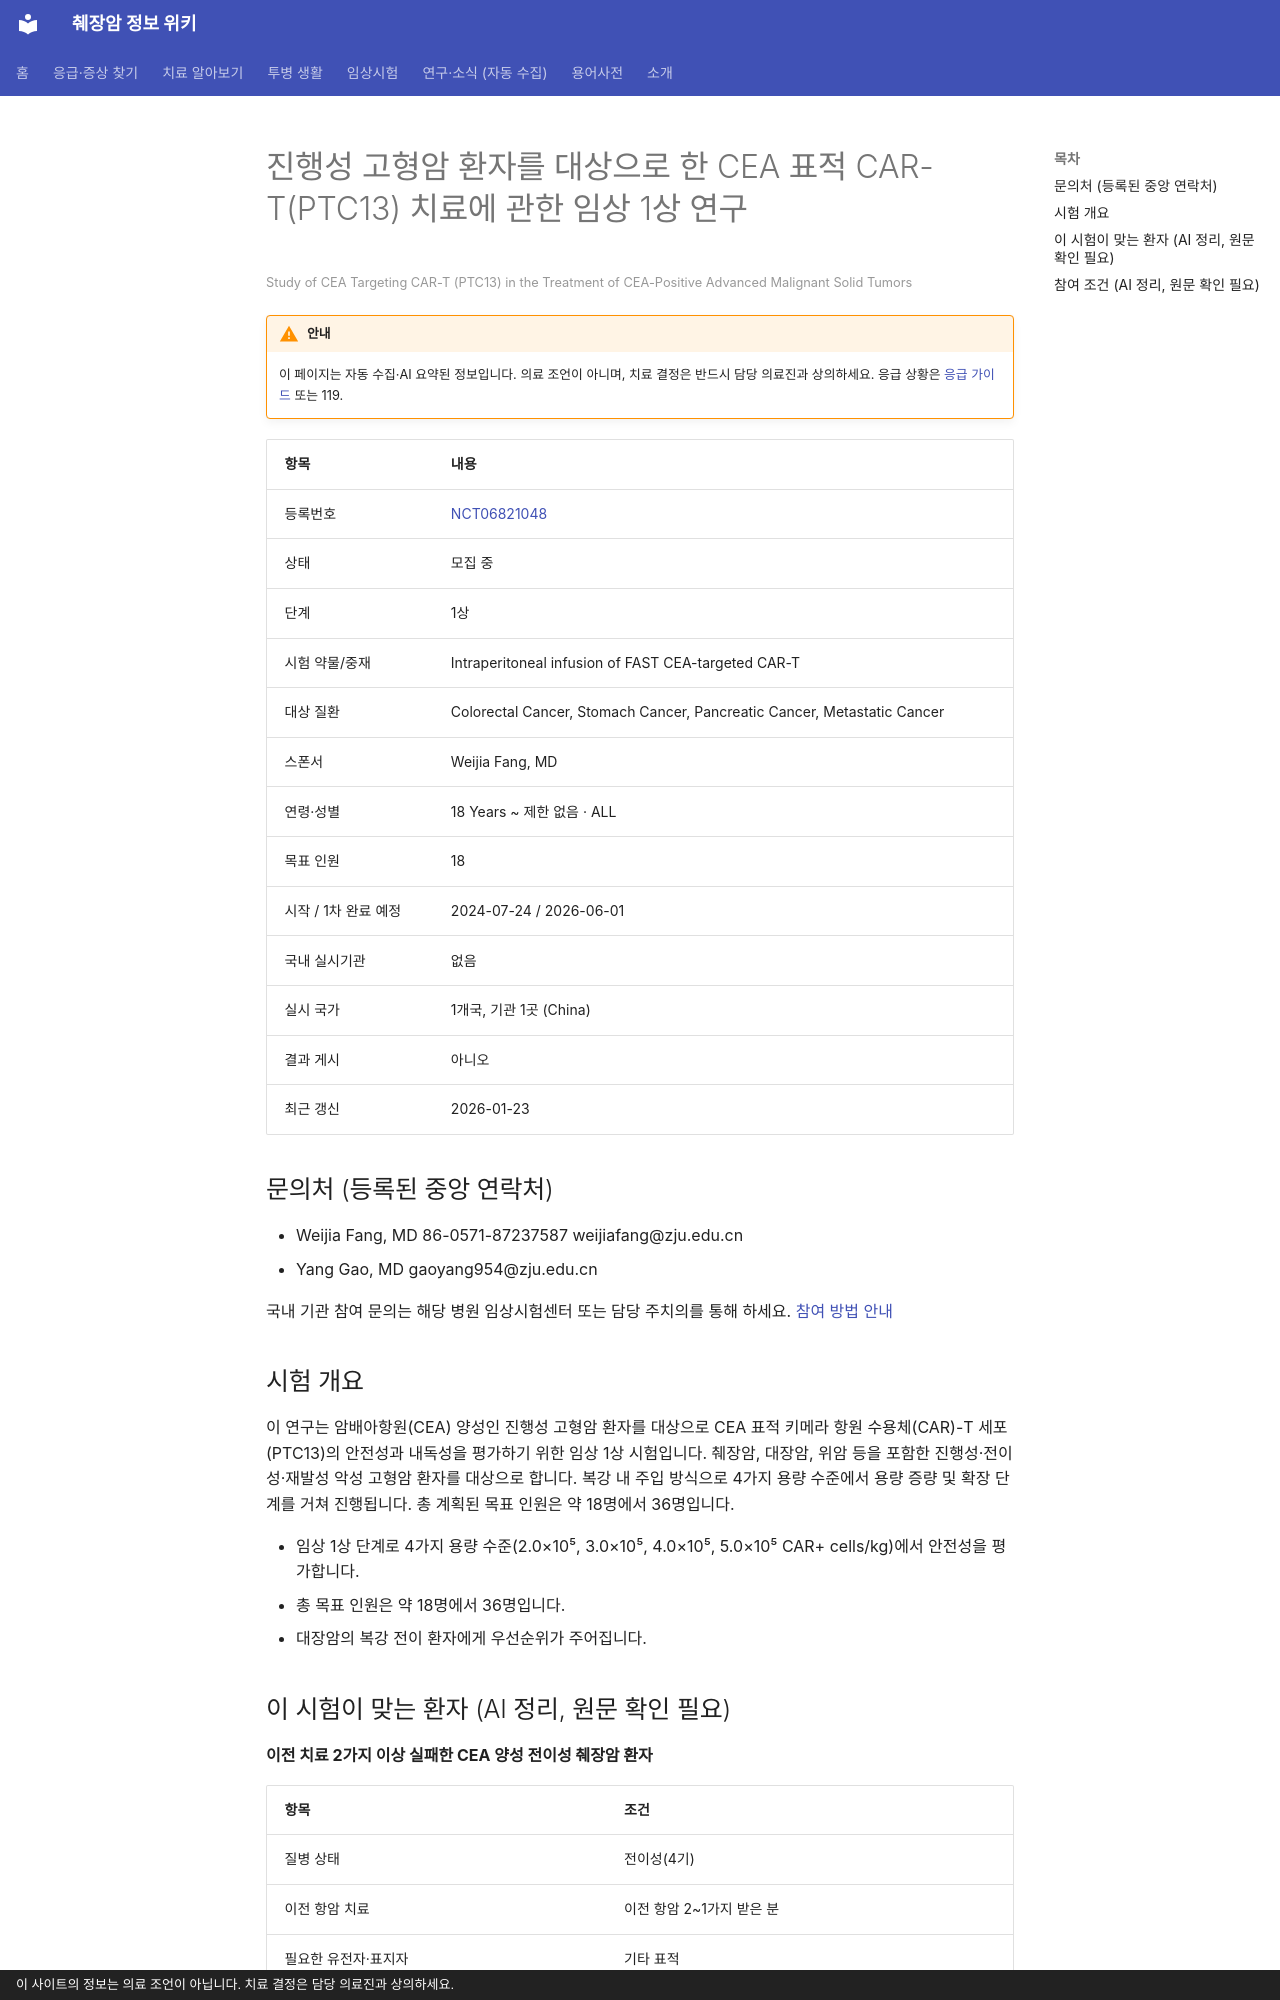

repository: hizorro88-rgb/papersearcher · page: _generated/trials/NCT06821048/index.html · generator: mkdocs · copyright: 이 사이트의 정보는 의료 조언이 아닙니다. 치료 결정은 담당 의료진과 상의하세요.

---
title: "NCT06821048 진행성 고형암 환자를 대상으로 한 CEA 표적 CAR-T(PTC13) 치료에 관한 임상 1상 연구"
description: "1상 · 모집 중"
comments: true
search:
  boost: 0.4
---

# 진행성 고형암 환자를 대상으로 한 CEA 표적 CAR-T(PTC13) 치료에 관한 임상 1상 연구

<small>Study of CEA Targeting CAR-T (PTC13) in the Treatment of CEA-Positive Advanced Malignant Solid Tumors</small>

!!! warning "안내"
    이 페이지는 자동 수집·AI 요약된 정보입니다. 의료 조언이 아니며, 치료 결정은 반드시 담당 의료진과 상의하세요. 응급 상황은 [응급 가이드](../../guides/emergency/index.md) 또는 119.

| 항목 | 내용 |
|---|---|
| 등록번호 | [NCT06821048](https://clinicaltrials.gov/study/NCT06821048) |
| 상태 | 모집 중 |
| 단계 | 1상 |
| 시험 약물/중재 | Intraperitoneal infusion of FAST CEA-targeted CAR-T |
| 대상 질환 | Colorectal Cancer, Stomach Cancer, Pancreatic Cancer, Metastatic Cancer |
| 스폰서 | Weijia Fang, MD |
| 연령·성별 | 18 Years ~ 제한 없음 · ALL |
| 목표 인원 | 18 |
| 시작 / 1차 완료 예정 | 2024-07-24 / 2026-06-01 |
| 국내 실시기관 | 없음 |
| 실시 국가 | 1개국, 기관 1곳 (China) |
| 결과 게시 | 아니오 |
| 최근 갱신 | 2026-01-23 |

## 문의처 (등록된 중앙 연락처)

- Weijia Fang, MD 86-0571-87237587 weijiafang@zju.edu.cn
- Yang Gao, MD gaoyang954@zju.edu.cn

국내 기관 참여 문의는 해당 병원 임상시험센터 또는 담당 주치의를 통해 하세요. [참여 방법 안내](../../guides/trials/how-to-apply.md)

## 시험 개요

이 연구는 암배아항원(CEA) 양성인 진행성 고형암 환자를 대상으로 CEA 표적 키메라 항원 수용체(CAR)-T 세포(PTC13)의 안전성과 내독성을 평가하기 위한 임상 1상 시험입니다. 췌장암, 대장암, 위암 등을 포함한 진행성·전이성·재발성 악성 고형암 환자를 대상으로 합니다. 복강 내 주입 방식으로 4가지 용량 수준에서 용량 증량 및 확장 단계를 거쳐 진행됩니다. 총 계획된 목표 인원은 약 18명에서 36명입니다.

- 임상 1상 단계로 4가지 용량 수준(2.0×10⁵, 3.0×10⁵, 4.0×10⁵, 5.0×10⁵ CAR+ cells/kg)에서 안전성을 평가합니다.
- 총 목표 인원은 약 18명에서 36명입니다.
- 대장암의 복강 전이 환자에게 우선순위가 주어집니다.

## 이 시험이 맞는 환자 (AI 정리, 원문 확인 필요)

**이전 치료 2가지 이상 실패한 CEA 양성 전이성 췌장암 환자**

| 항목 | 조건 |
|---|---|
| 질병 상태 | 전이성(4기) |
| 이전 항암 치료 | 이전 항암 2~1가지 받은 분 |
| 필요한 유전자·표지자 | 기타 표적 |
| ECOG 수행능력 | 2 이하 |
| 측정 가능 병변 | 필요 |

주요 제외 기준: 중추신경계 또는 연수막 전이가 있는 경우 · 활동성 감염이 있는 경우 · 심각한 심장 질환이 있는 경우 · 다른 미치료 악성 종양이 있는 경우

내 상황에 맞는지 한 번에 보려면 [맞춤 임상시험 찾기](../../guides/trials/finder.md).
